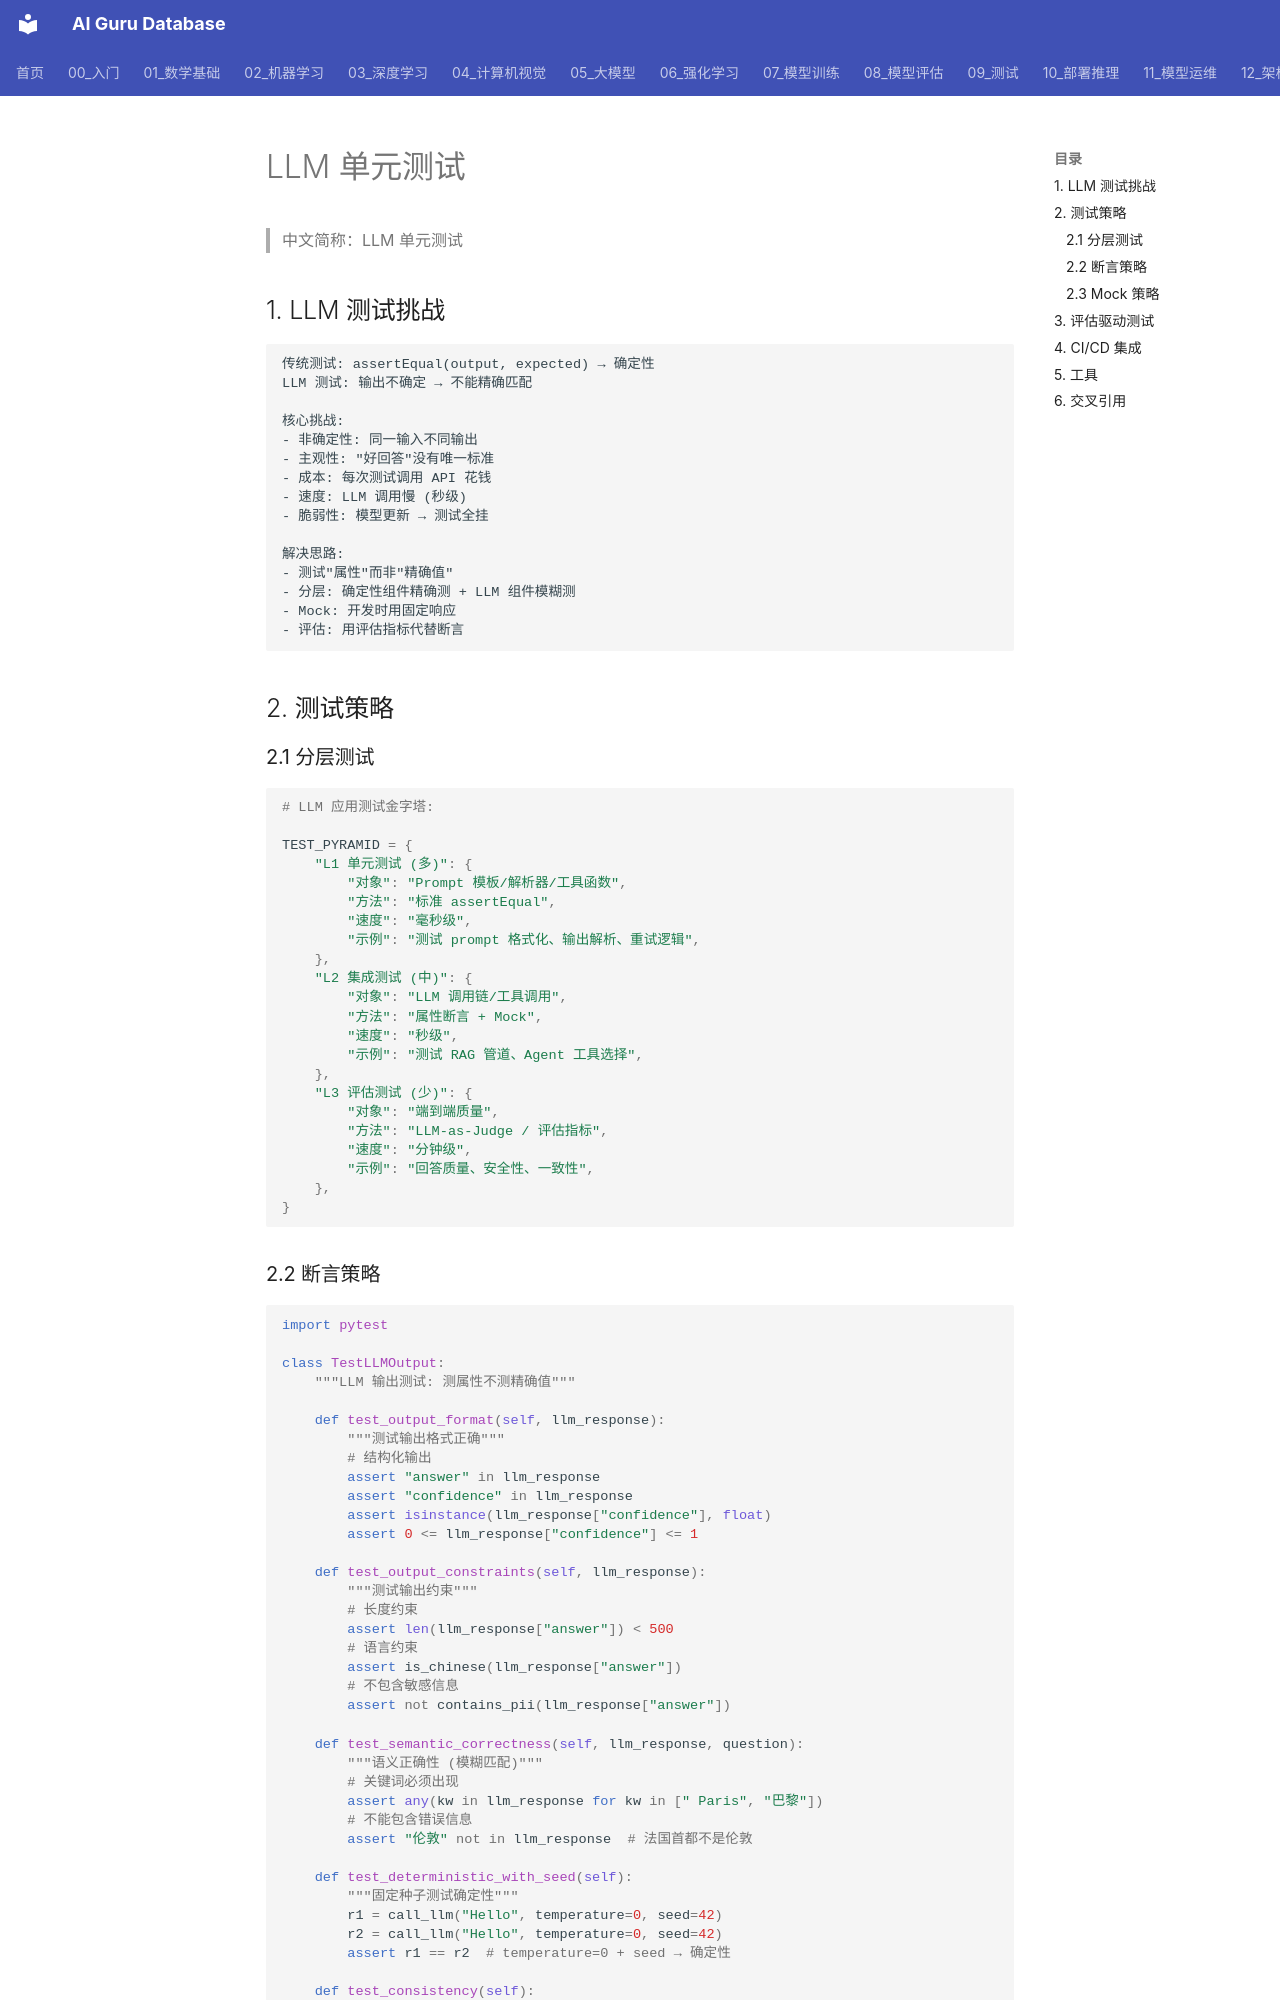

repository: ai-guru-global/ai-guru-database · page: 09_测试/01_测试基础/06_LLM_Unit_测试/index.html · generator: mkdocs

---
title: LLM 单元测试 (LLM Unit Testing)
category: 09-testing
tags: ["llm-testing", "unit-test", "assertion", "deterministic", "snapshot"]
summary: "LLM 应用单元测试完整指南：非确定性输出测试策略、断言设计、快照测试、Mock 策略、评估驱动测试与 2026 工具链。"
created: 2026-07-21
updated: 2026-07-21
tier: supporting
sources: []

name_zh: "LLM 单元测试"
---
# LLM 单元测试

> 中文简称：LLM 单元测试

## 1. LLM 测试挑战

```
传统测试: assertEqual(output, expected) → 确定性
LLM 测试: 输出不确定 → 不能精确匹配

核心挑战:
- 非确定性: 同一输入不同输出
- 主观性: "好回答"没有唯一标准
- 成本: 每次测试调用 API 花钱
- 速度: LLM 调用慢 (秒级)
- 脆弱性: 模型更新 → 测试全挂

解决思路:
- 测试"属性"而非"精确值"
- 分层: 确定性组件精确测 + LLM 组件模糊测
- Mock: 开发时用固定响应
- 评估: 用评估指标代替断言
```

## 2. 测试策略

### 2.1 分层测试

```python
# LLM 应用测试金字塔:

TEST_PYRAMID = {
    "L1 单元测试 (多)": {
        "对象": "Prompt 模板/解析器/工具函数",
        "方法": "标准 assertEqual",
        "速度": "毫秒级",
        "示例": "测试 prompt 格式化、输出解析、重试逻辑",
    },
    "L2 集成测试 (中)": {
        "对象": "LLM 调用链/工具调用",
        "方法": "属性断言 + Mock",
        "速度": "秒级",
        "示例": "测试 RAG 管道、Agent 工具选择",
    },
    "L3 评估测试 (少)": {
        "对象": "端到端质量",
        "方法": "LLM-as-Judge / 评估指标",
        "速度": "分钟级",
        "示例": "回答质量、安全性、一致性",
    },
}
```
